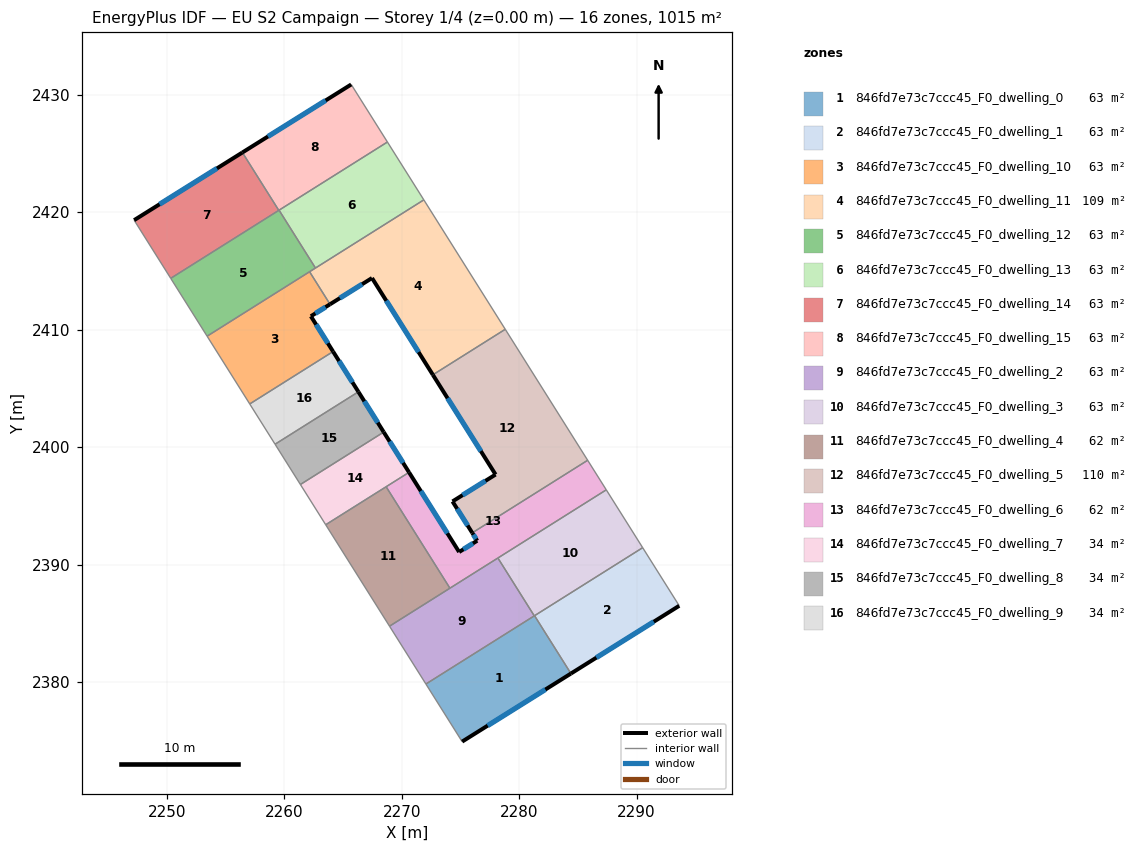
=== STOREY PLAN SPEC (per zone: floor XY polygon, exterior-wall plan segments, windows/doors) ===
zone 1: 846fd7e73c7ccc45_F0_dwelling_0  (63.4 m²)
  floor: (2281.31, 2385.65) (2284.41, 2380.72) (2275.15, 2374.93) (2272.07, 2379.83)
  exterior wall: (2275.15, 2374.93) – (2284.41, 2380.72)  [10.9 m]
    window: (2277.32, 2376.29) – (2282.24, 2379.36)  [9.2 m²]
  interior walls: 4
zone 2: 846fd7e73c7ccc45_F0_dwelling_1  (63.4 m²)
  floor: (2290.52, 2391.44) (2293.63, 2386.49) (2284.41, 2380.72) (2281.31, 2385.65)
  exterior wall: (2284.41, 2380.72) – (2293.63, 2386.49)  [10.9 m]
    window: (2286.58, 2382.08) – (2291.47, 2385.14)  [9.2 m²]
  interior walls: 3
zone 3: 846fd7e73c7ccc45_F0_dwelling_10  (63.4 m²)
  floor: (2262.16, 2414.93) (2263.90, 2412.16) (2262.27, 2411.14) (2264.16, 2408.14) (2257.07, 2403.67) (2253.44, 2409.44)
  exterior wall: (2262.27, 2411.14) – (2263.90, 2412.16)  [1.9 m]
    window: (2262.65, 2411.38) – (2263.52, 2411.92)  [1.6 m²]
  exterior wall: (2264.16, 2408.14) – (2262.27, 2411.14)  [3.6 m]
    window: (2263.72, 2408.84) – (2262.72, 2410.44)  [3.0 m²]
  interior walls: 4
zone 4: 846fd7e73c7ccc45_F0_dwelling_11  (108.6 m²)
  floor: (2271.89, 2421.05) (2278.82, 2410.03) (2272.66, 2406.16) (2267.48, 2414.39) (2263.90, 2412.16) (2262.16, 2414.93)
  exterior wall: (2263.90, 2412.16) – (2267.48, 2414.39)  [4.2 m]
    window: (2264.74, 2412.69) – (2266.64, 2413.87)  [3.6 m²]
  exterior wall: (2267.48, 2414.39) – (2272.66, 2406.16)  [9.7 m]
    window: (2268.69, 2412.46) – (2271.44, 2408.09)  [8.2 m²]
  interior walls: 5
zone 5: 846fd7e73c7ccc45_F0_dwelling_12  (63.4 m²)
  floor: (2259.56, 2420.17) (2262.66, 2415.25) (2253.44, 2409.44) (2250.34, 2414.37)
  interior walls: 6
zone 6: 846fd7e73c7ccc45_F0_dwelling_13  (63.4 m²)
  floor: (2268.79, 2425.97) (2271.89, 2421.05) (2262.66, 2415.25) (2259.56, 2420.17)
  interior walls: 4
zone 7: 846fd7e73c7ccc45_F0_dwelling_14  (63.4 m²)
  floor: (2256.44, 2425.08) (2259.54, 2420.16) (2250.34, 2414.37) (2247.22, 2419.32)
  exterior wall: (2256.44, 2425.08) – (2247.22, 2419.32)  [10.9 m]
    window: (2254.28, 2423.73) – (2249.39, 2420.67)  [9.2 m²]
  interior walls: 3
zone 8: 846fd7e73c7ccc45_F0_dwelling_15  (63.4 m²)
  floor: (2265.71, 2430.87) (2268.79, 2425.97) (2259.54, 2420.16) (2256.44, 2425.08)
  exterior wall: (2265.71, 2430.87) – (2256.44, 2425.08)  [10.9 m]
    window: (2263.53, 2429.51) – (2258.62, 2426.44)  [9.2 m²]
  interior walls: 4
zone 9: 846fd7e73c7ccc45_F0_dwelling_2  (63.4 m²)
  floor: (2278.19, 2390.56) (2281.29, 2385.63) (2272.07, 2379.83) (2268.97, 2384.76)
  interior walls: 5
zone 10: 846fd7e73c7ccc45_F0_dwelling_3  (63.4 m²)
  floor: (2287.42, 2396.36) (2290.52, 2391.44) (2281.29, 2385.63) (2278.19, 2390.56)
  interior walls: 5
zone 11: 846fd7e73c7ccc45_F0_dwelling_4  (62.0 m²)
  floor: (2268.68, 2396.63) (2274.11, 2387.99) (2268.97, 2384.76) (2263.53, 2393.39)
  interior walls: 4
zone 12: 846fd7e73c7ccc45_F0_dwelling_5  (109.6 m²)
  floor: (2278.82, 2410.03) (2285.84, 2398.88) (2276.01, 2392.70) (2274.33, 2395.38) (2277.99, 2397.67) (2272.66, 2406.16)
  exterior wall: (2277.99, 2397.67) – (2274.33, 2395.38)  [4.3 m]
    window: (2277.13, 2397.13) – (2275.19, 2395.91)  [3.6 m²]
  exterior wall: (2272.66, 2406.16) – (2277.99, 2397.67)  [10.0 m]
    window: (2273.91, 2404.16) – (2276.74, 2399.66)  [8.5 m²]
  exterior wall: (2274.33, 2395.38) – (2276.01, 2392.70)  [3.2 m]
    window: (2274.72, 2394.75) – (2275.62, 2393.33)  [2.7 m²]
  interior walls: 3
zone 13: 846fd7e73c7ccc45_F0_dwelling_6  (62.0 m²)
  floor: (2285.84, 2398.88) (2287.42, 2396.36) (2274.11, 2387.99) (2268.68, 2396.63) (2270.63, 2397.85) (2274.89, 2391.07) (2276.43, 2392.03) (2276.01, 2392.70)
  exterior wall: (2276.43, 2392.03) – (2274.89, 2391.07)  [1.8 m]
    window: (2276.07, 2391.81) – (2275.25, 2391.30)  [1.5 m²]
  exterior wall: (2276.01, 2392.70) – (2276.43, 2392.03)  [0.8 m]
    window: (2276.11, 2392.54) – (2276.33, 2392.19)  [0.7 m²]
  exterior wall: (2274.89, 2391.07) – (2270.63, 2397.85)  [8.0 m]
    window: (2273.89, 2392.66) – (2271.63, 2396.26)  [6.8 m²]
  interior walls: 6
zone 14: 846fd7e73c7ccc45_F0_dwelling_7  (33.9 m²)
  floor: (2268.47, 2401.28) (2270.63, 2397.85) (2263.53, 2393.39) (2261.38, 2396.82)
  exterior wall: (2270.63, 2397.85) – (2268.47, 2401.28)  [4.0 m]
    window: (2270.12, 2398.66) – (2268.98, 2400.48)  [3.4 m²]
  interior walls: 4
zone 15: 846fd7e73c7ccc45_F0_dwelling_8  (33.9 m²)
  floor: (2266.32, 2404.71) (2268.47, 2401.28) (2261.38, 2396.82) (2259.22, 2400.25)
  exterior wall: (2268.47, 2401.28) – (2266.32, 2404.71)  [4.0 m]
    window: (2267.97, 2402.09) – (2266.82, 2403.90)  [3.4 m²]
  interior walls: 3
zone 16: 846fd7e73c7ccc45_F0_dwelling_9  (33.9 m²)
  floor: (2264.16, 2408.14) (2266.32, 2404.71) (2259.22, 2400.25) (2257.07, 2403.67)
  exterior wall: (2266.32, 2404.71) – (2264.16, 2408.14)  [4.0 m]
    window: (2265.81, 2405.51) – (2264.67, 2407.33)  [3.4 m²]
  interior walls: 3

=== DERIVED (storey summary) ===
Building: EU S2 Campaign
Storey: 1 of 4  (floor level z = 0.00 m)
Storey gross floor area: 1014.7 m²
Zones on this storey: 16
  - 846fd7e73c7ccc45_F0_dwelling_0: floor 63.4 m²; exterior wall 10.9 m (32.8 m²); 1 window(s) 9.2 m²; WWR 28.1%
  - 846fd7e73c7ccc45_F0_dwelling_1: floor 63.4 m²; exterior wall 10.9 m (32.6 m²); 1 window(s) 9.2 m²; WWR 28.1%
  - 846fd7e73c7ccc45_F0_dwelling_10: floor 63.4 m²; exterior wall 5.5 m (16.4 m²); 2 window(s) 4.6 m²; WWR 28.1%
  - 846fd7e73c7ccc45_F0_dwelling_11: floor 108.6 m²; exterior wall 13.9 m (41.8 m²); 2 window(s) 11.8 m²; WWR 28.1%
  - 846fd7e73c7ccc45_F0_dwelling_12: floor 63.4 m²
  - 846fd7e73c7ccc45_F0_dwelling_13: floor 63.4 m²
  - 846fd7e73c7ccc45_F0_dwelling_14: floor 63.4 m²; exterior wall 10.9 m (32.6 m²); 1 window(s) 9.2 m²; WWR 28.1%
  - 846fd7e73c7ccc45_F0_dwelling_15: floor 63.4 m²; exterior wall 10.9 m (32.8 m²); 1 window(s) 9.2 m²; WWR 28.1%
  - 846fd7e73c7ccc45_F0_dwelling_2: floor 63.4 m²
  - 846fd7e73c7ccc45_F0_dwelling_3: floor 63.4 m²
  - 846fd7e73c7ccc45_F0_dwelling_4: floor 62.0 m²
  - 846fd7e73c7ccc45_F0_dwelling_5: floor 109.6 m²; exterior wall 17.5 m (52.5 m²); 3 window(s) 14.8 m²; WWR 28.1%
  - 846fd7e73c7ccc45_F0_dwelling_6: floor 62.0 m²; exterior wall 10.6 m (31.8 m²); 3 window(s) 9.0 m²; WWR 28.1%
  - 846fd7e73c7ccc45_F0_dwelling_7: floor 33.9 m²; exterior wall 4.0 m (12.1 m²); 1 window(s) 3.4 m²; WWR 28.1%
  - 846fd7e73c7ccc45_F0_dwelling_8: floor 33.9 m²; exterior wall 4.0 m (12.1 m²); 1 window(s) 3.4 m²; WWR 28.1%
  - 846fd7e73c7ccc45_F0_dwelling_9: floor 33.9 m²; exterior wall 4.0 m (12.1 m²); 1 window(s) 3.4 m²; WWR 28.1%
Zone adjacency (shared interzone walls):
  - 846fd7e73c7ccc45_F0_dwelling_0 ↔ 846fd7e73c7ccc45_F0_dwelling_1
  - 846fd7e73c7ccc45_F0_dwelling_0 ↔ 846fd7e73c7ccc45_F0_dwelling_2
  - 846fd7e73c7ccc45_F0_dwelling_0 ↔ 846fd7e73c7ccc45_F0_dwelling_3
  - 846fd7e73c7ccc45_F0_dwelling_1 ↔ 846fd7e73c7ccc45_F0_dwelling_3
  - 846fd7e73c7ccc45_F0_dwelling_10 ↔ 846fd7e73c7ccc45_F0_dwelling_11
  - 846fd7e73c7ccc45_F0_dwelling_10 ↔ 846fd7e73c7ccc45_F0_dwelling_12
  - 846fd7e73c7ccc45_F0_dwelling_10 ↔ 846fd7e73c7ccc45_F0_dwelling_9
  - 846fd7e73c7ccc45_F0_dwelling_11 ↔ 846fd7e73c7ccc45_F0_dwelling_12
  - 846fd7e73c7ccc45_F0_dwelling_11 ↔ 846fd7e73c7ccc45_F0_dwelling_13
  - 846fd7e73c7ccc45_F0_dwelling_11 ↔ 846fd7e73c7ccc45_F0_dwelling_5
  - 846fd7e73c7ccc45_F0_dwelling_12 ↔ 846fd7e73c7ccc45_F0_dwelling_13
  - 846fd7e73c7ccc45_F0_dwelling_12 ↔ 846fd7e73c7ccc45_F0_dwelling_14
  - 846fd7e73c7ccc45_F0_dwelling_12 ↔ 846fd7e73c7ccc45_F0_dwelling_15
  - 846fd7e73c7ccc45_F0_dwelling_13 ↔ 846fd7e73c7ccc45_F0_dwelling_15
  - 846fd7e73c7ccc45_F0_dwelling_14 ↔ 846fd7e73c7ccc45_F0_dwelling_15
  - 846fd7e73c7ccc45_F0_dwelling_2 ↔ 846fd7e73c7ccc45_F0_dwelling_3
  - 846fd7e73c7ccc45_F0_dwelling_2 ↔ 846fd7e73c7ccc45_F0_dwelling_4
  - 846fd7e73c7ccc45_F0_dwelling_2 ↔ 846fd7e73c7ccc45_F0_dwelling_6
  - 846fd7e73c7ccc45_F0_dwelling_3 ↔ 846fd7e73c7ccc45_F0_dwelling_6
  - 846fd7e73c7ccc45_F0_dwelling_4 ↔ 846fd7e73c7ccc45_F0_dwelling_6
  - 846fd7e73c7ccc45_F0_dwelling_4 ↔ 846fd7e73c7ccc45_F0_dwelling_7
  - 846fd7e73c7ccc45_F0_dwelling_5 ↔ 846fd7e73c7ccc45_F0_dwelling_6
  - 846fd7e73c7ccc45_F0_dwelling_6 ↔ 846fd7e73c7ccc45_F0_dwelling_7
  - 846fd7e73c7ccc45_F0_dwelling_7 ↔ 846fd7e73c7ccc45_F0_dwelling_8
  - 846fd7e73c7ccc45_F0_dwelling_8 ↔ 846fd7e73c7ccc45_F0_dwelling_9